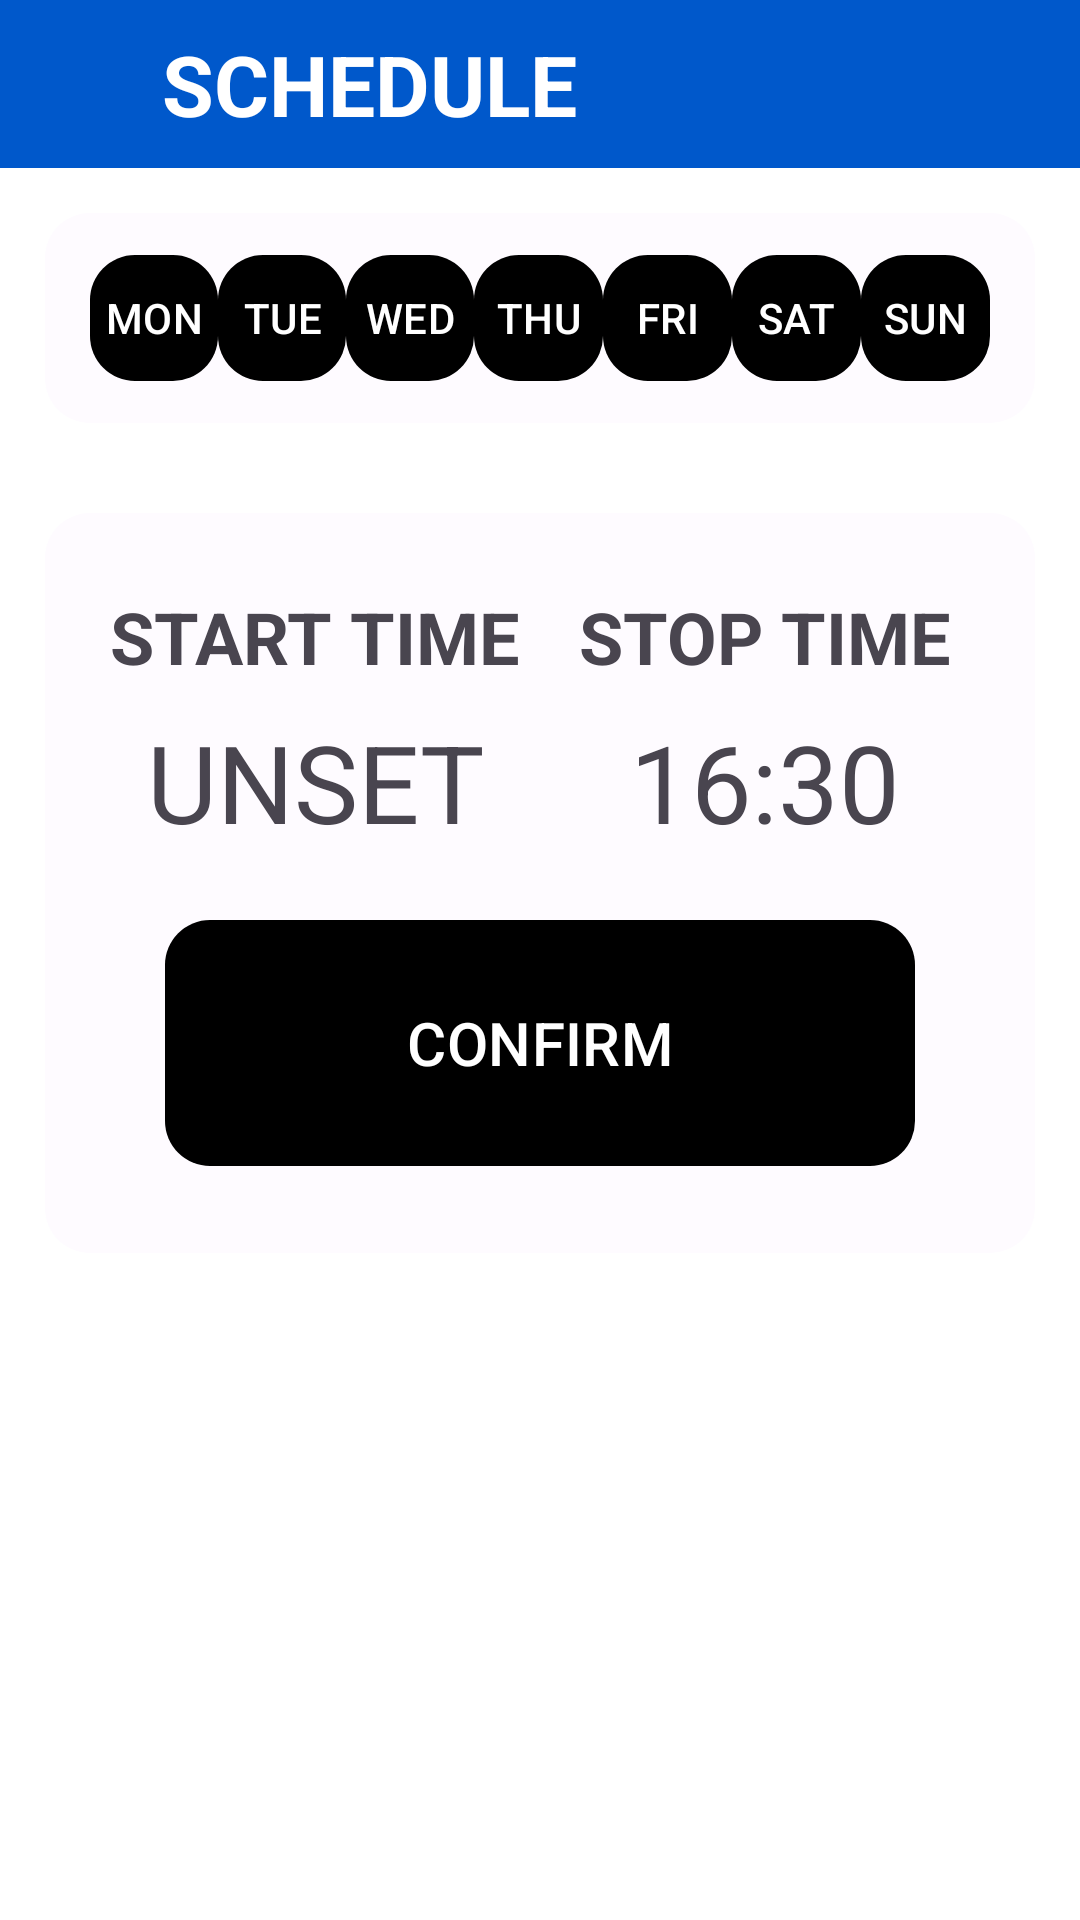

Write the Android layout XML for this screen, with the resource values it uses.
<!-- AndroidManifest.xml: activity theme Theme.Doorlock.NoActionBar -->
<!-- res/layout/activity_schedule.xml -->
<?xml version="1.0" encoding="utf-8"?>
<LinearLayout xmlns:android="http://schemas.android.com/apk/res/android"
    xmlns:app="http://schemas.android.com/apk/res-auto"
    xmlns:tools="http://schemas.android.com/tools"
    android:layout_width="match_parent"
    android:layout_height="match_parent"
    tools:context="sk.tuke.smartlock.ScheduleActivity"
    android:orientation="vertical"
    android:id="@+id/schedule">

    <com.google.android.material.appbar.MaterialToolbar
        android:layout_width="match_parent"
        android:layout_height="56dp"
        android:background="@color/md_theme_dark_primary">

        <ImageButton
            android:id="@+id/home_button"
            android:layout_width="28dp"
            android:layout_height="28dp"
            android:background="@null"
            android:src="@drawable/ic_baseline_arrow_back_ios_new_24"
            android:layout_marginRight="10dp"/>
        <TextView
            android:layout_width="wrap_content"
            android:layout_height="wrap_content"
            android:text="SCHEDULE"
            android:textColor="@color/md_theme_light_onPrimary"
            android:textStyle="bold"
            android:textSize="28dp"/>

    </com.google.android.material.appbar.MaterialToolbar>

    <LinearLayout
        android:background="@drawable/section_background"
        android:layout_marginVertical="15dp"
        android:layout_marginHorizontal="15dp"
        android:layout_width="match_parent"
        android:layout_height="wrap_content"
        android:weightSum="7"
        android:orientation="horizontal">

        <com.google.android.material.button.MaterialButton
            android:id="@+id/mon_button"
            android:paddingHorizontal="2dp"
            android:layout_height="50dp"
            app:cornerRadius="15dp"
            android:layout_width="0dp"
            android:textSize="14dp"
            app:backgroundTint="@null"
            android:textColor="@color/md_theme_light_onPrimary"
            android:text="MON"
            android:layout_weight="1"/>

        <com.google.android.material.button.MaterialButton
            android:id="@+id/tue_button"
            android:paddingHorizontal="2dp"
            android:layout_height="50dp"
            app:cornerRadius="15dp"
            android:layout_width="0dp"
            android:textSize="14dp"
            app:backgroundTint="@null"
            android:textColor="@color/md_theme_light_onPrimary"
            android:text="TUE"
            android:layout_weight="1"/>

        <com.google.android.material.button.MaterialButton
            android:id="@+id/wed_button"
            android:layout_height="50dp"
            app:cornerRadius="15dp"
            android:layout_width="0dp"
            android:textSize="14dp"
            app:backgroundTint="@null"
            android:textColor="@color/md_theme_light_onPrimary"
            android:text="WED"
            android:layout_weight="1"
            android:paddingHorizontal="2dp"/>

        <com.google.android.material.button.MaterialButton
            android:id="@+id/thu_button"
            android:paddingHorizontal="2dp"
            android:layout_height="50dp"
            app:cornerRadius="15dp"
            android:layout_width="0dp"
            android:textSize="14dp"
            app:backgroundTint="@null"
            android:textColor="@color/md_theme_light_onPrimary"
            android:text="THU"
            android:layout_weight="1"/>

        <com.google.android.material.button.MaterialButton
            android:id="@+id/fri_button"
            android:paddingHorizontal="2dp"
            android:layout_height="50dp"
            app:cornerRadius="15dp"
            android:layout_width="0dp"
            android:textSize="14dp"
            app:backgroundTint="@null"
            android:textColor="@color/md_theme_light_onPrimary"
            android:text="FRI"
            android:layout_weight="1"/>

        <com.google.android.material.button.MaterialButton
            android:id="@+id/sat_button"
            android:layout_height="50dp"
            app:cornerRadius="15dp"
            android:layout_width="0dp"
            android:textSize="14dp"
            app:backgroundTint="@null"
            android:textColor="@color/md_theme_light_onPrimary"
            android:text="SAT"
            android:layout_weight="1"
            android:paddingHorizontal="2dp"/>

        <com.google.android.material.button.MaterialButton
            android:id="@+id/sun_button"
            android:layout_height="50dp"
            app:cornerRadius="15dp"
            android:layout_width="0dp"
            android:textSize="14dp"
            app:backgroundTint="@null"
            android:textColor="@color/md_theme_light_onPrimary"
            android:text="SUN"
            android:layout_weight="1"
            android:paddingHorizontal="2dp"/>
    </LinearLayout>
    <LinearLayout
        android:background="@drawable/section_background"
        android:layout_marginVertical="15dp"
        android:layout_marginHorizontal="15dp"
        android:layout_width="match_parent"
        android:layout_height="wrap_content"
        android:orientation="vertical">
        <LinearLayout
            android:layout_width="match_parent"
            android:layout_height="wrap_content"
            android:orientation="horizontal"
            android:weightSum="2">
            <LinearLayout
                android:id="@+id/start_time_layout"
                android:layout_width="0dp"
                android:layout_height="wrap_content"
                android:orientation="vertical"
                android:layout_weight="1"
                android:layout_marginVertical="10dp">
                <TextView
                    android:id="@+id/textView3"
                    android:layout_marginTop="5dp"
                    android:layout_width="match_parent"
                    android:layout_height="wrap_content"
                    android:textAlignment="center"
                    android:textStyle="bold"
                    android:textSize="24dp"
                    android:text="START TIME"/>
                <TextView
                    android:layout_marginVertical="8dp"
                    android:id="@+id/start_time"
                    android:layout_width="match_parent"
                    android:layout_height="wrap_content"
                    android:textAlignment="center"
                    android:text="UNSET"
                    android:textSize="36dp"/>
            </LinearLayout>
            <LinearLayout
                android:id="@+id/stop_time_layout"
                android:layout_width="0dp"
                android:layout_height="wrap_content"
                android:orientation="vertical"
                android:layout_weight="1"
                android:layout_marginVertical="10dp">
                <TextView
                    android:layout_marginTop="5dp"
                    android:id="@+id/textView"
                    android:layout_width="match_parent"
                    android:layout_height="wrap_content"
                    android:textAlignment="center"
                    android:textStyle="bold"
                    android:textSize="24dp"
                    android:text="STOP TIME"/>

                <TextView
                    android:layout_marginVertical="8dp"
                    android:id="@+id/stop_time"
                    android:layout_width="match_parent"
                    android:layout_height="wrap_content"
                    android:textAlignment="center"
                    android:text="16:30"
                    android:textSize="36dp"/>
            </LinearLayout>
        </LinearLayout>

        <com.google.android.material.button.MaterialButton
            android:id="@+id/confirm_time_button"
            android:layout_width="match_parent"
            android:layout_height="90dp"
            android:text="CONFIRM"
            app:backgroundTint="@null"
            app:cornerRadius="15dp"
            android:layout_marginBottom="15dp"
            android:layout_marginHorizontal="25dp"
            android:textColor="@color/md_theme_light_onPrimary"
            android:textSize="20dp"/>


    </LinearLayout>

</LinearLayout>
<!-- resources referenced by this layout -->
<resources>
  <color name="md_theme_dark_primary">#0058CB</color>
  <color name="md_theme_light_onPrimary">#FFFFFF</color>
  <!-- drawable section_background (drawable) -->
  <?xml version="1.0" encoding="utf-8"?>
  <shape xmlns:android="http://schemas.android.com/apk/res/android">
      <solid
          android:color="?attr/colorSurface"/>
      <corners
          android:radius="15dp"/>
  
      <padding
          android:left="15dp"
          android:right="15dp"
          android:top="10dp"
          android:bottom="10dp"/>
  
  </shape>
  <style name="Theme.Doorlock.NoActionBar">
          <item name="windowActionBar">false</item>
          <item name="windowNoTitle">true</item>
      </style>
</resources>
